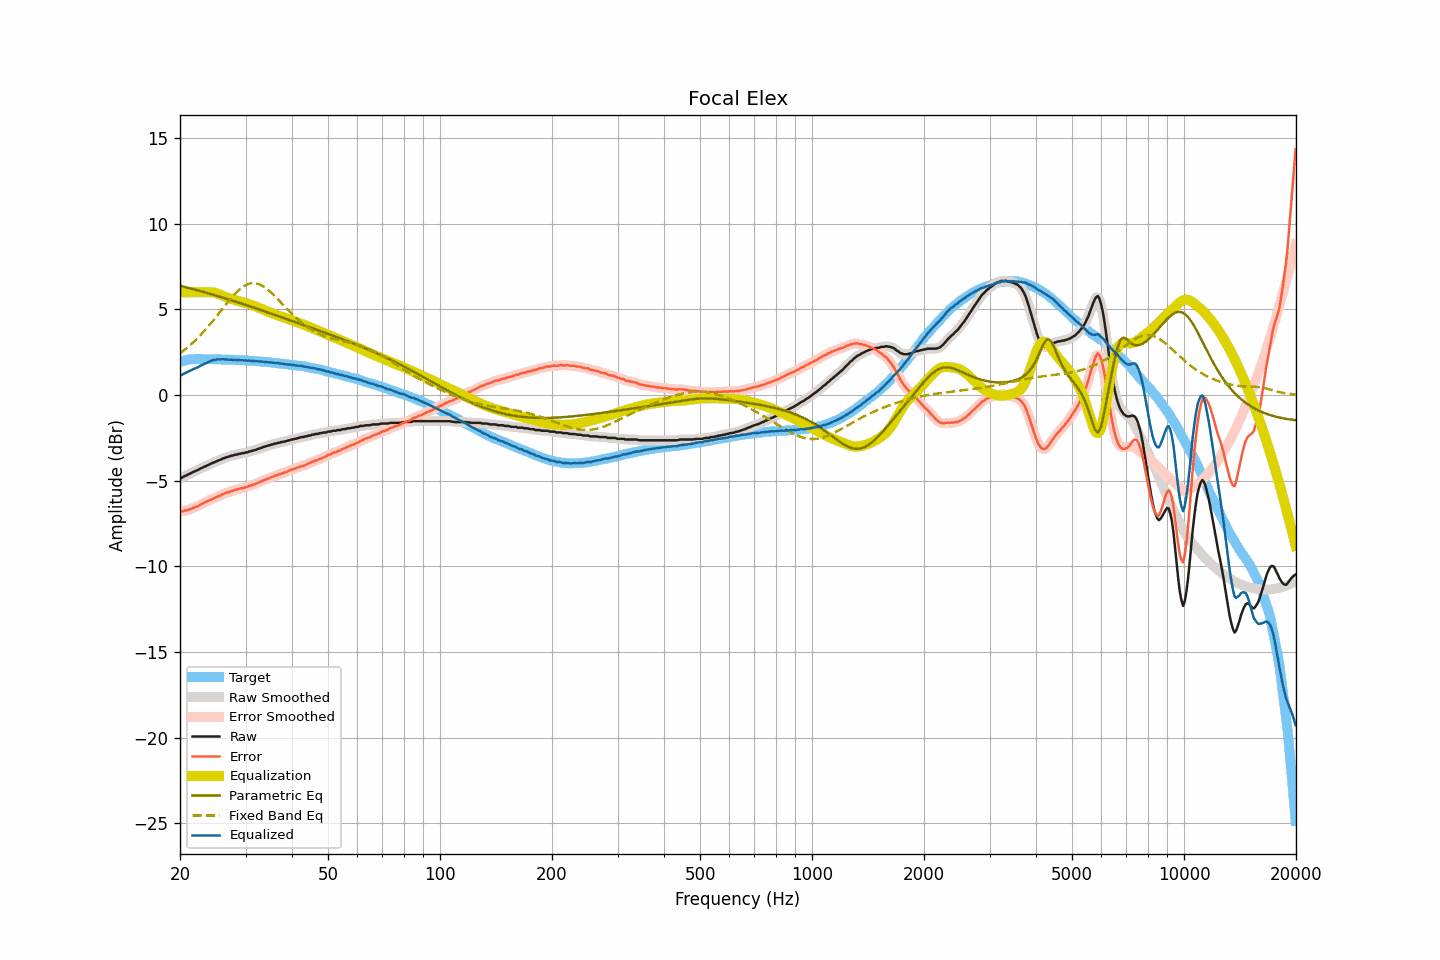

The table this chart was drawn from, first rows:
frequency, raw, smoothed, error, error_smoothed, equalization, parametric_eq, fixed_band_eq, equalized_raw, equalized_smoothed, target
20.00, -4.83, -4.84, -6.76, -6.78, 6.00, 6.38, 2.43, 1.17, 1.16, 1.93
20.20, -4.83, -4.81, -6.79, -6.77, 6.00, 6.36, 2.51, 1.17, 1.19, 1.96
20.40, -4.77, -4.77, -6.76, -6.76, 6.00, 6.33, 2.58, 1.23, 1.23, 1.99
20.61, -4.72, -4.73, -6.73, -6.75, 6.00, 6.31, 2.65, 1.28, 1.27, 2.01
20.81, -4.69, -4.68, -6.73, -6.72, 6.00, 6.29, 2.73, 1.31, 1.32, 2.04
21.02, -4.63, -4.64, -6.70, -6.70, 6.00, 6.26, 2.81, 1.37, 1.36, 2.07
21.23, -4.59, -4.59, -6.67, -6.67, 6.00, 6.24, 2.89, 1.41, 1.41, 2.08
21.44, -4.55, -4.54, -6.64, -6.64, 6.00, 6.21, 2.97, 1.45, 1.46, 2.09
21.66, -4.49, -4.50, -6.59, -6.60, 6.00, 6.19, 3.06, 1.51, 1.50, 2.10
21.87, -4.46, -4.46, -6.56, -6.56, 6.00, 6.16, 3.15, 1.54, 1.54, 2.10
22.09, -4.41, -4.41, -6.52, -6.52, 6.00, 6.14, 3.24, 1.59, 1.59, 2.11
22.31, -4.38, -4.37, -6.49, -6.48, 6.00, 6.11, 3.33, 1.62, 1.63, 2.11
22.54, -4.32, -4.33, -6.43, -6.43, 6.00, 6.09, 3.43, 1.68, 1.67, 2.11
22.76, -4.27, -4.28, -6.38, -6.38, 6.00, 6.06, 3.53, 1.73, 1.72, 2.11
22.99, -4.24, -4.23, -6.34, -6.33, 6.00, 6.03, 3.63, 1.76, 1.77, 2.10
23.22, -4.18, -4.19, -6.28, -6.28, 6.00, 6.01, 3.73, 1.82, 1.81, 2.09
23.45, -4.15, -4.15, -6.24, -6.24, 6.00, 5.98, 3.83, 1.85, 1.86, 2.09
23.69, -4.10, -4.10, -6.20, -6.20, 6.01, 5.95, 3.94, 1.91, 1.91, 2.09
23.92, -4.06, -4.06, -6.15, -6.16, 6.01, 5.93, 4.05, 1.95, 1.95, 2.09
24.16, -4.01, -4.01, -6.11, -6.11, 6.00, 5.90, 4.16, 1.99, 1.99, 2.10
24.40, -3.97, -3.97, -6.07, -6.07, 6.00, 5.87, 4.28, 2.03, 2.02, 2.10
24.65, -3.93, -3.93, -6.02, -6.03, 5.98, 5.84, 4.39, 2.05, 2.05, 2.09
24.89, -3.90, -3.89, -5.99, -5.98, 5.96, 5.82, 4.51, 2.06, 2.07, 2.09
25.14, -3.85, -3.85, -5.94, -5.94, 5.93, 5.79, 4.63, 2.08, 2.08, 2.09
25.39, -3.81, -3.81, -5.90, -5.90, 5.90, 5.76, 4.75, 2.09, 2.08, 2.09
25.65, -3.78, -3.77, -5.87, -5.86, 5.86, 5.73, 4.87, 2.08, 2.09, 2.09
25.91, -3.73, -3.73, -5.81, -5.81, 5.82, 5.70, 4.98, 2.09, 2.09, 2.08
26.16, -3.69, -3.69, -5.76, -5.77, 5.78, 5.67, 5.10, 2.09, 2.09, 2.07
26.43, -3.66, -3.66, -5.73, -5.73, 5.74, 5.65, 5.22, 2.08, 2.08, 2.07
26.69, -3.62, -3.63, -5.69, -5.70, 5.70, 5.62, 5.34, 2.08, 2.07, 2.07
26.96, -3.60, -3.60, -5.67, -5.67, 5.67, 5.59, 5.46, 2.06, 2.07, 2.07
27.23, -3.57, -3.57, -5.64, -5.64, 5.63, 5.56, 5.57, 2.06, 2.06, 2.07
27.50, -3.53, -3.54, -5.60, -5.61, 5.60, 5.53, 5.68, 2.07, 2.06, 2.07
27.77, -3.53, -3.52, -5.59, -5.58, 5.57, 5.50, 5.79, 2.04, 2.06, 2.06
28.05, -3.48, -3.49, -5.54, -5.54, 5.55, 5.47, 5.89, 2.07, 2.05, 2.05
28.33, -3.48, -3.47, -5.52, -5.52, 5.52, 5.44, 5.98, 2.04, 2.05, 2.04
28.62, -3.44, -3.45, -5.48, -5.49, 5.50, 5.41, 6.08, 2.05, 2.05, 2.04
28.90, -3.43, -3.43, -5.47, -5.47, 5.47, 5.38, 6.16, 2.04, 2.04, 2.04
29.19, -3.41, -3.41, -5.44, -5.45, 5.45, 5.35, 6.24, 2.03, 2.03, 2.03
29.48, -3.39, -3.39, -5.43, -5.42, 5.42, 5.32, 6.31, 2.03, 2.03, 2.04
29.78, -3.38, -3.37, -5.41, -5.40, 5.40, 5.29, 6.37, 2.01, 2.02, 2.03
30.08, -3.34, -3.35, -5.36, -5.37, 5.37, 5.25, 6.42, 2.03, 2.02, 2.02
30.38, -3.34, -3.33, -5.35, -5.34, 5.34, 5.22, 6.47, 2.00, 2.01, 2.01
30.68, -3.29, -3.30, -5.30, -5.31, 5.31, 5.19, 6.50, 2.02, 2.01, 2.01
30.99, -3.28, -3.28, -5.28, -5.28, 5.28, 5.16, 6.52, 2.00, 2.00, 2.00
31.30, -3.25, -3.25, -5.25, -5.25, 5.25, 5.13, 6.53, 1.99, 2.00, 2.00
31.61, -3.22, -3.23, -5.21, -5.21, 5.21, 5.10, 6.53, 1.99, 1.98, 1.99
31.93, -3.20, -3.19, -5.18, -5.17, 5.17, 5.07, 6.52, 1.97, 1.98, 1.98
32.24, -3.16, -3.16, -5.13, -5.14, 5.14, 5.03, 6.51, 1.97, 1.97, 1.97
32.57, -3.13, -3.13, -5.10, -5.10, 5.10, 5.00, 6.47, 1.97, 1.97, 1.97
32.89, -3.10, -3.10, -5.06, -5.06, 5.06, 4.97, 6.44, 1.96, 1.96, 1.96
33.22, -3.06, -3.06, -5.01, -5.02, 5.02, 4.94, 6.39, 1.96, 1.95, 1.95
33.55, -3.03, -3.03, -4.98, -4.98, 4.98, 4.91, 6.34, 1.95, 1.95, 1.95
33.89, -3.00, -3.00, -4.94, -4.94, 4.94, 4.87, 6.27, 1.94, 1.94, 1.93
34.23, -2.97, -2.97, -4.90, -4.90, 4.90, 4.84, 6.20, 1.93, 1.93, 1.93
34.57, -2.94, -2.94, -4.86, -4.86, 4.86, 4.81, 6.13, 1.92, 1.92, 1.92
34.92, -2.92, -2.92, -4.83, -4.83, 4.82, 4.78, 6.04, 1.90, 1.91, 1.91
35.27, -2.88, -2.89, -4.78, -4.78, 4.79, 4.74, 5.96, 1.91, 1.90, 1.90
35.62, -2.87, -2.87, -4.76, -4.75, 4.75, 4.71, 5.87, 1.88, 1.89, 1.89
35.97, -2.83, -2.84, -4.71, -4.72, 4.72, 4.68, 5.77, 1.89, 1.88, 1.87
... 635 more rows
